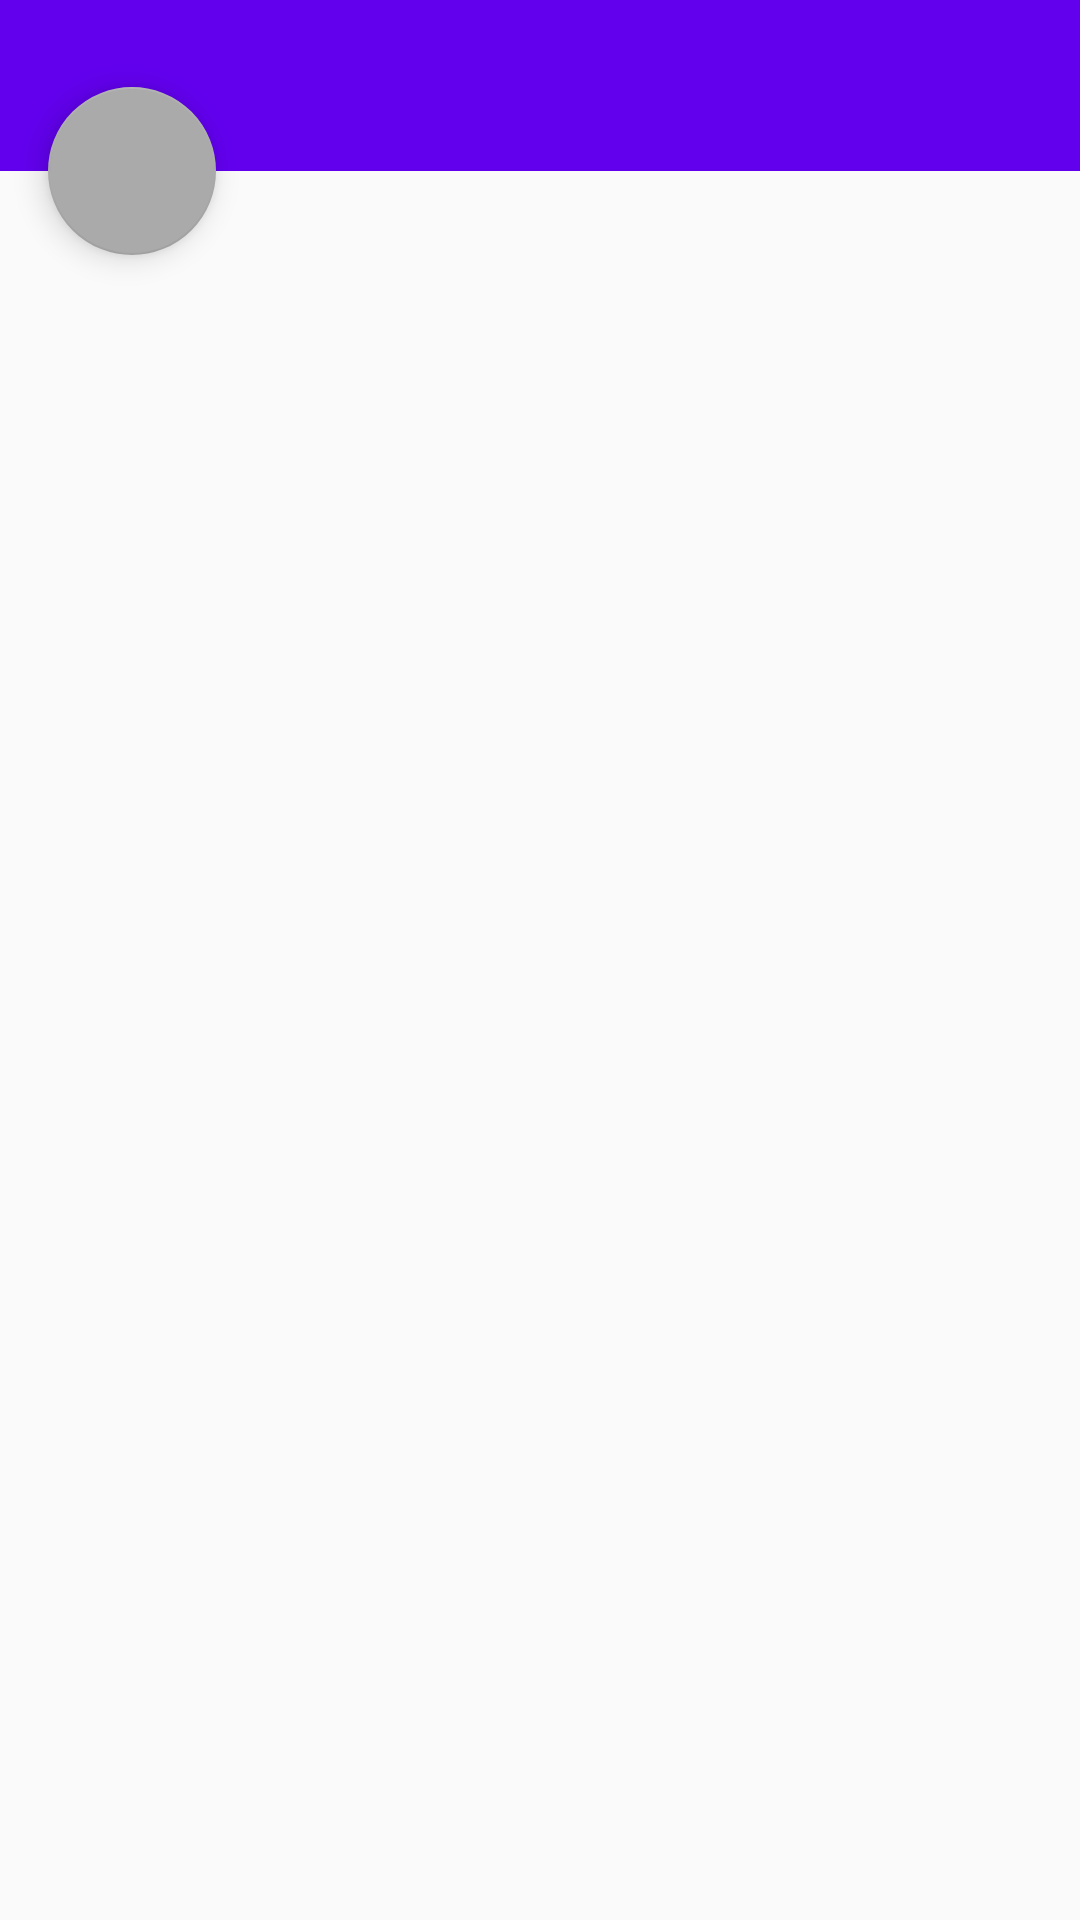

Here is an Android app screen rendered from its layout file. Give the layout XML and the strings, colors and styles it references.
<!-- AndroidManifest.xml: application theme AppTheme -->
<!-- res/layout/activity_main_scrolling.xml -->
<?xml version="1.0" encoding="utf-8"?>
<android.support.design.widget.CoordinatorLayout xmlns:android="http://schemas.android.com/apk/res/android"
    xmlns:app="http://schemas.android.com/apk/res-auto"
    xmlns:tools="http://schemas.android.com/tools"
    android:layout_width="match_parent"
    android:layout_height="match_parent"
    android:fitsSystemWindows="true"
    tools:context=".MainPage">

    <android.support.design.widget.AppBarLayout
        android:id="@+id/app_bar"
        android:layout_width="match_parent"
        android:layout_height="@dimen/app_bar_height"
        android:fitsSystemWindows="true"
        android:theme="@style/AppTheme.AppBarOverlay">

        <android.support.design.widget.CollapsingToolbarLayout
            android:id="@+id/toolbar_layout"
            android:layout_width="match_parent"
            android:layout_height="match_parent"
            android:fitsSystemWindows="true"
            app:contentScrim="@color/colorPrimary"
            app:layout_scrollFlags="scroll|exitUntilCollapsed"
            app:toolbarId="@+id/toolbar">

            <android.support.v7.widget.Toolbar
                android:id="@+id/toolbar"
                android:layout_width="match_parent"
                android:layout_height="?attr/actionBarSize"
                app:layout_collapseMode="pin"
                app:popupTheme="@style/AppTheme.PopupOverlay" />

        </android.support.design.widget.CollapsingToolbarLayout>
    </android.support.design.widget.AppBarLayout>

    <include layout="@layout/content_main_scrolling" />

    <android.support.design.widget.FloatingActionButton
        android:id="@+id/fab"
        android:layout_width="wrap_content"
        android:layout_height="wrap_content"
        android:layout_margin="@dimen/fab_margin"
        app:layout_anchor="@id/app_bar"
        app:layout_anchorGravity="bottom|end"
        app:srcCompat="@android:drawable/ic_dialog_email" />

    <android.support.design.widget.FloatingActionButton
        android:id="@+id/addBtn"
        android:layout_width="wrap_content"
        android:layout_height="wrap_content"
        android:layout_margin="@dimen/fab_margin"
        android:clickable="true"
        app:backgroundTint="@android:color/darker_gray"
        app:layout_anchor="@id/list"
        app:layout_anchorGravity="bottom|right"
        app:srcCompat="@drawable/icon_plus" />

</android.support.design.widget.CoordinatorLayout>
<!-- res/layout/content_main_scrolling.xml (included above) -->
<?xml version="1.0" encoding="utf-8"?>
<android.support.v4.widget.NestedScrollView xmlns:android="http://schemas.android.com/apk/res/android"
    xmlns:app="http://schemas.android.com/apk/res-auto"
    xmlns:tools="http://schemas.android.com/tools"
    android:layout_width="match_parent"
    android:layout_height="match_parent"
    app:layout_behavior="@string/appbar_scrolling_view_behavior"
    tools:context=".MainPage"
    tools:showIn="@layout/activity_main_scrolling">

    <android.support.v7.widget.RecyclerView
        android:layout_width="wrap_content"
        android:layout_height="wrap_content"
        android:id="@+id/list"
        android:layout_centerVertical="true"
        android:layout_centerHorizontal="true" />


</android.support.v4.widget.NestedScrollView>
<!-- resources referenced by this layout -->
<resources>
  <dimen name="app_bar_height">57dp</dimen>
  <dimen name="fab_margin">16dp</dimen>
  <style name="AppTheme.AppBarOverlay" parent="ThemeOverlay.AppCompat.Dark.ActionBar" />
  <style name="AppTheme.PopupOverlay" parent="ThemeOverlay.AppCompat.Light" />
  <style name="AppTheme" parent="Theme.AppCompat.Light.NoActionBar">
          
          <item name="colorPrimary">@color/colorPrimary</item>
          <item name="colorPrimaryDark">@color/colorPrimaryDark</item>
          <item name="colorAccent">@color/colorAccent</item>
      </style>
  <!-- not gathered from this repository: default colours our renderer supplied (Android Studio template values) -->
  <color name="colorPrimary">#FF6200EE</color>
  <color name="colorPrimaryDark">#FF3700B3</color>
  <color name="colorAccent">#FF03DAC5</color>
</resources>
